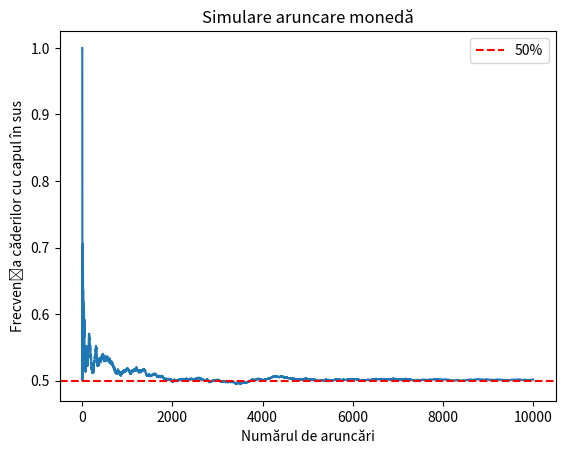

Python code for this plot:
import random
import matplotlib.pyplot as plt
import numpy as np

#metoda 1
def dau_cu_banul():
    a = np.random.random()
    if a < 0.5:
        return "cap"
    else:
        return "pajura"
def dau_cu_banul_masluit():
    a = np.random.random()
    if a < 0.75:
        return "cap"
    else:
        return "pajura"

def iterare_cinstita(num_aruncari):
    c = 0
    p = 0
    numere_curente = []  # Listă pentru a înregistra numărul de căderi cu cap la fiecare aruncare

    for i in range(num_aruncari):
        if dau_cu_banul() == "cap":
            c += 1
        else:
            p += 1
        numere_curente.append(c / (i + 1))

    return c, p, numere_curente
def iterare_masluita(num_aruncari):
    c = 0
    p = 0
    numere_curente = []  # Listă pentru a înregistra numărul de căderi cu cap la fiecare aruncare

    for i in range(num_aruncari):
        if dau_cu_banul_masluit() == "cap":
            c += 1
        else:
            p += 1
        numere_curente.append(c / (i + 1))

    return c, p, numere_curente

a, b, frecventa_caderilor_cu_cap_cinstit = iterare_cinstita(10000)
d, c, frecventa_caderilor_cu_cap_masluit = iterare_masluita(10000)
print("Se dau de", a, "ori cap\n")

def grafic_corect():
    num_experimente = np.arange(1, 10001)
    plt.plot(num_experimente, frecventa_caderilor_cu_cap_cinstit)
    plt.axhline(0.5, color='r', linestyle='--', label='50%')
    plt.xlabel('Numărul de aruncări')
    plt.ylabel('Frecvența căderilor cu capul în sus')
    plt.legend()
    plt.title('Simulare aruncare monedă')
    plt.show()
def grafic_masluit():
    num_experimente = np.arange(1, 10001)
    plt.plot(num_experimente, frecventa_caderilor_cu_cap_masluit)
    plt.axhline(0.5, color='r', linestyle='--', label='50%')
    plt.xlabel('Numărul de aruncări')
    plt.ylabel('Frecvența căderilor cu capul în sus')
    plt.legend()
    plt.title('Simulare aruncare monedă')
    plt.show()

# grafic_corect()
# grafic_masluit()
#metoda 2
def dau_cu_banul2():
    a = random.random()
    if a < 0.5:
        return "cap"
    else:
        return "pajura"

def iterare2(n):
    v=np.random.random(n)
    v=v<0.5
    return v


def grafic_corect2():
    num_experimente = np.arange(1, 10001)
    plt.plot(num_experimente,np.cumsum(iterare2(10000))/num_experimente )
    plt.axhline(0.5, color='r', linestyle='--', label='50%')
    plt.xlabel('Numărul de aruncări')
    plt.ylabel('Frecvența căderilor cu capul în sus')
    plt.legend()
    plt.title('Simulare aruncare monedă')
    plt.show()
grafic_corect2()
